Labelled photos from "data", an image-classification folder in Bloatyy/AI-Interview-Assistant. The possible labels are: formal, informal.

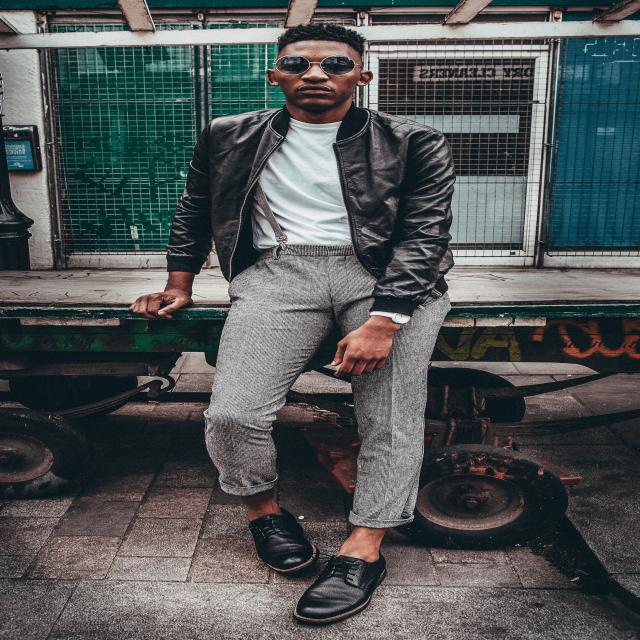
Label: informal

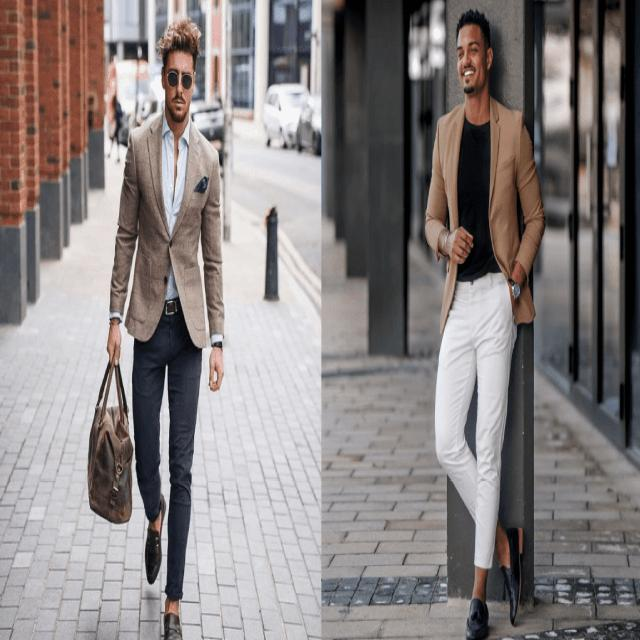
Label: formal

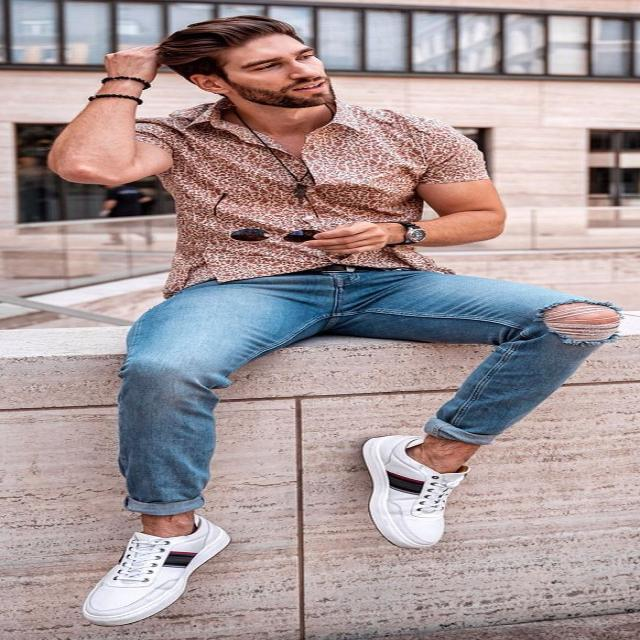
Label: informal

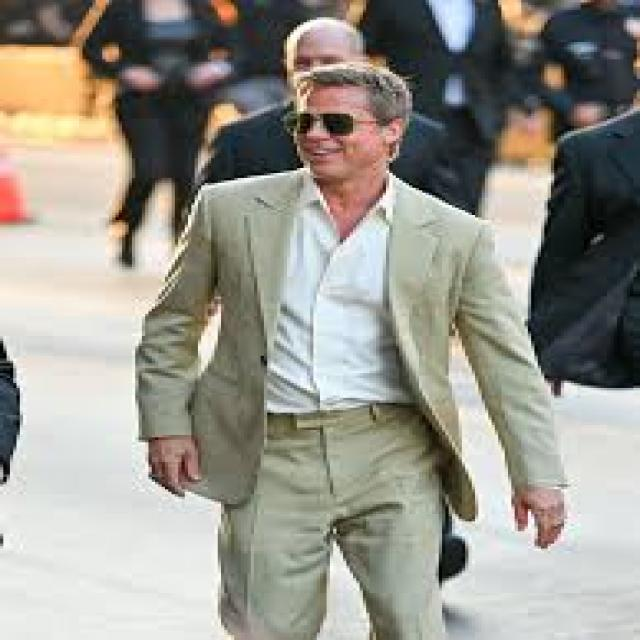
Label: formal

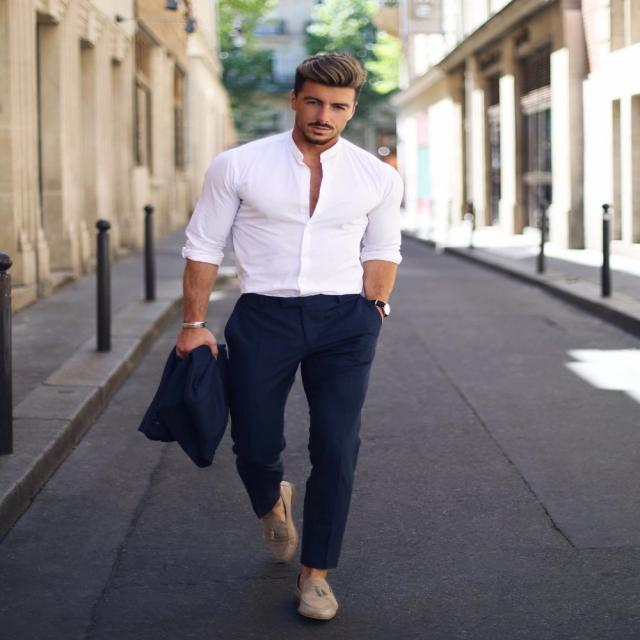
Label: informal

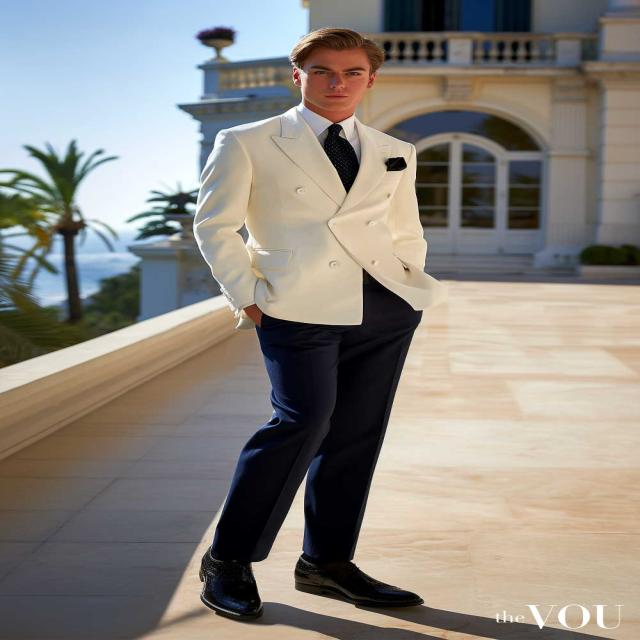
Label: formal
